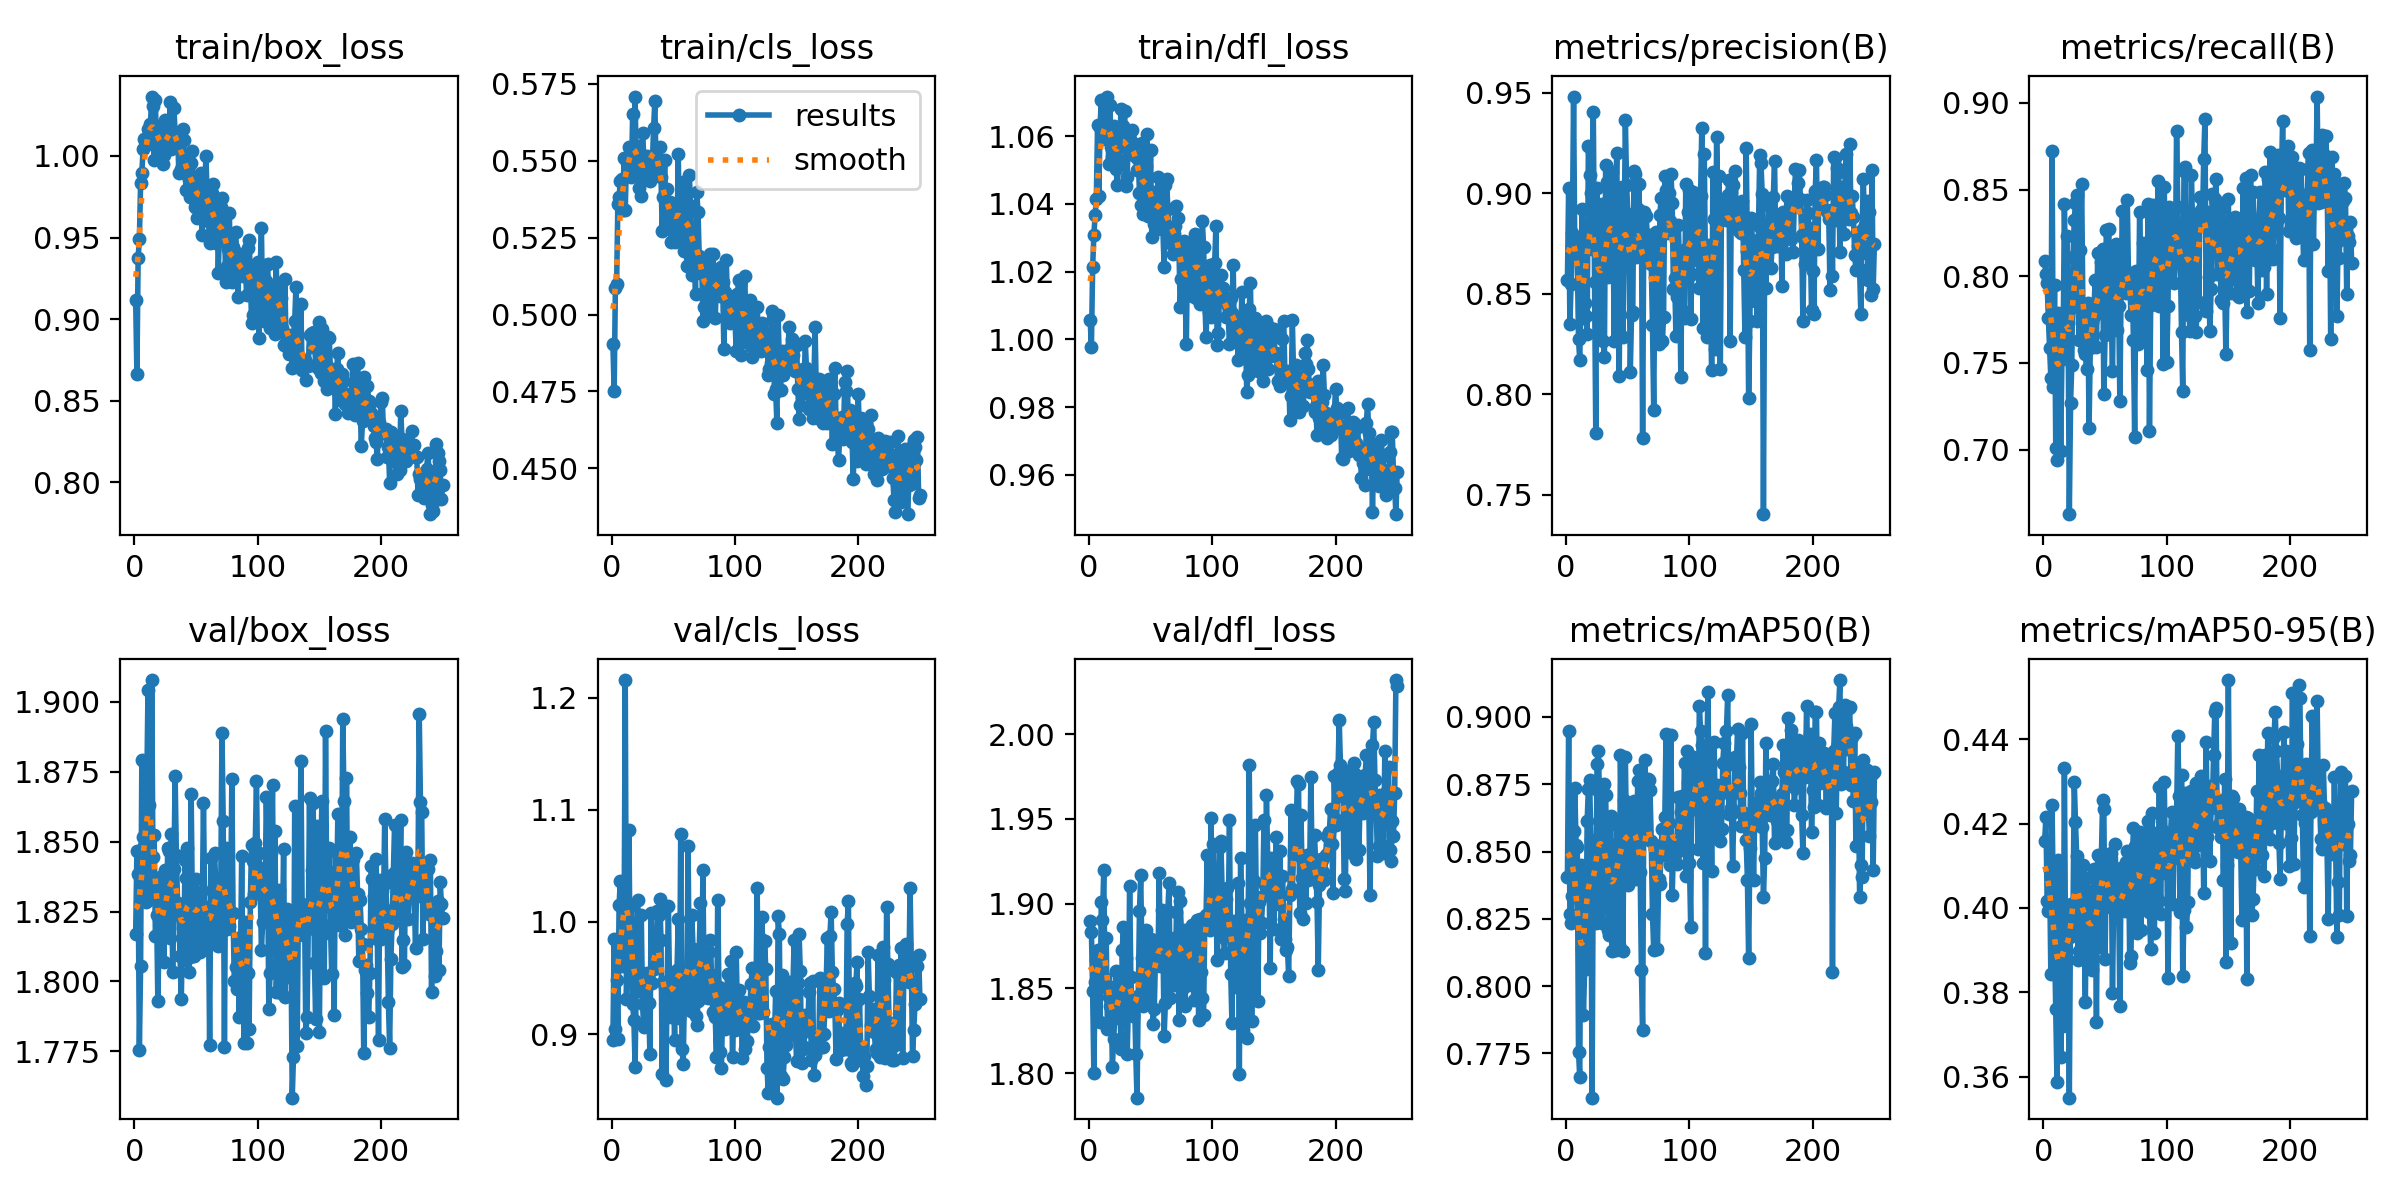

Source data for this figure (header and first rows):
epoch, train/box_loss, train/cls_loss, train/dfl_loss, metrics/precision(B), metrics/recall(B), metrics/mAP50(B), metrics/mAP50-95(B), val/box_loss, val/cls_loss, val/dfl_loss, lr/pg0, lr/pg1, lr/pg2
1, 0.9117, 0.4904, 1.006, 0.8566, 0.8086, 0.8404, 0.4158, 1.817, 0.8951, 1.89, 0.003258, 0.003258, 0.003258
2, 0.8667, 0.4752, 0.9978, 0.9028, 0.8016, 0.8949, 0.4215, 1.847, 0.9848, 1.883, 0.006584, 0.006584, 0.006584
3, 0.9377, 0.5087, 1.021, 0.8347, 0.7961, 0.8269, 0.4017, 1.838, 0.9045, 1.849, 0.009905, 0.009905, 0.009905
4, 0.9489, 0.5099, 1.031, 0.8548, 0.7758, 0.8236, 0.3992, 1.776, 0.9479, 1.8, 0.00997, 0.00997, 0.00997
5, 0.9833, 0.5358, 1.037, 0.8799, 0.7588, 0.8336, 0.4089, 1.805, 0.8958, 1.854, 0.00996, 0.00996, 0.00996
6, 0.9897, 0.5382, 1.042, 0.948, 0.7415, 0.8576, 0.3844, 1.879, 1.015, 1.867, 0.00995, 0.00995, 0.00995
7, 1.004, 0.5435, 1.063, 0.869, 0.8723, 0.8738, 0.4243, 1.851, 1.037, 1.873, 0.009941, 0.009941, 0.009941
8, 1.01, 0.5442, 1.042, 0.8781, 0.7363, 0.8526, 0.4014, 1.849, 0.9603, 1.851, 0.009931, 0.009931, 0.009931
9, 1.006, 0.534, 1.063, 0.8682, 0.795, 0.8518, 0.3921, 1.828, 0.9653, 1.83, 0.009921, 0.009921, 0.009921
10, 1.008, 0.551, 1.071, 0.8272, 0.7012, 0.7757, 0.3761, 1.869, 0.9724, 1.901, 0.009911, 0.009911, 0.009911
11, 1.016, 0.5339, 1.059, 0.8171, 0.6941, 0.7661, 0.3588, 1.904, 1.216, 1.891, 0.009901, 0.009901, 0.009901
12, 1.013, 0.5504, 1.061, 0.8522, 0.7789, 0.8449, 0.4115, 1.863, 0.9315, 1.92, 0.009891, 0.009891, 0.009891
13, 1.019, 0.5493, 1.061, 0.8922, 0.7555, 0.8142, 0.3978, 1.831, 1.002, 1.856, 0.009881, 0.009881, 0.009881
14, 1.036, 0.5546, 1.07, 0.838, 0.6993, 0.7891, 0.3647, 1.908, 1.082, 1.88, 0.009871, 0.009871, 0.009871
15, 1.03, 0.5521, 1.072, 0.8453, 0.7525, 0.8072, 0.381, 1.845, 0.9608, 1.826, 0.009861, 0.009861, 0.009861
16, 0.9975, 0.5447, 1.052, 0.8391, 0.7621, 0.8064, 0.372, 1.852, 1.014, 1.845, 0.009851, 0.009851, 0.009851
17, 1.034, 0.5651, 1.069, 0.8298, 0.8414, 0.8613, 0.4332, 1.816, 0.9265, 1.84, 0.009842, 0.009842, 0.009842
18, 0.9995, 0.551, 1.057, 0.9233, 0.7943, 0.8732, 0.3876, 1.824, 0.9128, 1.851, 0.009832, 0.009832, 0.009832
19, 1.014, 0.5709, 1.054, 0.9089, 0.8231, 0.8765, 0.3962, 1.793, 0.8711, 1.804, 0.009822, 0.009822, 0.009822
20, 1.008, 0.5467, 1.063, 0.8999, 0.7732, 0.8541, 0.3929, 1.817, 0.9577, 1.82, 0.009812, 0.009812, 0.009812
21, 1.018, 0.5547, 1.058, 0.8722, 0.6628, 0.7586, 0.355, 1.837, 1.02, 1.832, 0.009802, 0.009802, 0.009802
22, 1, 0.5411, 1.05, 0.9401, 0.7268, 0.8511, 0.4009, 1.823, 0.9562, 1.86, 0.009792, 0.009792, 0.009792
23, 0.9949, 0.5449, 1.046, 0.8559, 0.7491, 0.8266, 0.3933, 1.817, 0.9386, 1.845, 0.009782, 0.009782, 0.009782
24, 1.001, 0.5387, 1.053, 0.7808, 0.8111, 0.8236, 0.3991, 1.807, 1.006, 1.835, 0.009772, 0.009772, 0.009772
25, 1.022, 0.5591, 1.057, 0.9023, 0.8327, 0.8824, 0.4299, 1.84, 0.9268, 1.848, 0.009762, 0.009762, 0.009762
26, 1.004, 0.5516, 1.068, 0.8838, 0.842, 0.8875, 0.4203, 1.822, 0.9062, 1.814, 0.009753, 0.009753, 0.009753
27, 1.009, 0.5468, 1.061, 0.8301, 0.8469, 0.8721, 0.4123, 1.848, 0.9355, 1.873, 0.009743, 0.009743, 0.009743
28, 1.011, 0.5451, 1.063, 0.8576, 0.782, 0.8334, 0.3877, 1.847, 0.93, 1.886, 0.009733, 0.009733, 0.009733
29, 1.033, 0.5516, 1.067, 0.8948, 0.7633, 0.8236, 0.3899, 1.816, 0.9544, 1.836, 0.009723, 0.009723, 0.009723
30, 1.004, 0.5492, 1.045, 0.8264, 0.8149, 0.8476, 0.4048, 1.853, 0.9275, 1.868, 0.009713, 0.009713, 0.009713
31, 1.014, 0.5436, 1.048, 0.8186, 0.8534, 0.875, 0.4074, 1.803, 0.8819, 1.811, 0.009703, 0.009703, 0.009703
32, 1.03, 0.5496, 1.06, 0.9138, 0.7824, 0.8711, 0.4102, 1.84, 1.008, 1.839, 0.009693, 0.009693, 0.009693
33, 1.014, 0.5492, 1.059, 0.9054, 0.7574, 0.8462, 0.3938, 1.874, 0.9452, 1.911, 0.009683, 0.009683, 0.009683
34, 1.006, 0.5608, 1.055, 0.8583, 0.7551, 0.8207, 0.3778, 1.845, 0.9584, 1.857, 0.009673, 0.009673, 0.009673
35, 1.014, 0.5695, 1.062, 0.8751, 0.7465, 0.819, 0.407, 1.828, 0.9803, 1.84, 0.009663, 0.009663, 0.009663
36, 0.9897, 0.5467, 1.057, 0.909, 0.7847, 0.8633, 0.404, 1.824, 0.9608, 1.834, 0.009654, 0.009654, 0.009654
37, 1.011, 0.5508, 1.058, 0.9103, 0.7125, 0.8132, 0.397, 1.809, 1.01, 1.843, 0.009644, 0.009644, 0.009644
38, 0.9918, 0.5461, 1.054, 0.8823, 0.7584, 0.8525, 0.3911, 1.794, 1.006, 1.811, 0.009634, 0.009634, 0.009634
39, 1.017, 0.5545, 1.05, 0.8263, 0.7736, 0.8398, 0.3853, 1.819, 1.021, 1.786, 0.009624, 0.009624, 0.009624
40, 1.01, 0.5446, 1.053, 0.8924, 0.7759, 0.8134, 0.396, 1.808, 0.9837, 1.846, 0.009614, 0.009614, 0.009614
41, 0.9903, 0.5271, 1.043, 0.9199, 0.7817, 0.86, 0.4093, 1.844, 0.8643, 1.896, 0.009604, 0.009604, 0.009604
42, 0.9789, 0.5384, 1.04, 0.8512, 0.7979, 0.8601, 0.4038, 1.837, 0.9462, 1.917, 0.009594, 0.009594, 0.009594
43, 0.9973, 0.5503, 1.058, 0.8089, 0.759, 0.8152, 0.373, 1.848, 0.9423, 1.868, 0.009584, 0.009584, 0.009584
44, 0.9861, 0.5285, 1.037, 0.888, 0.8137, 0.8857, 0.4125, 1.803, 0.8591, 1.84, 0.009574, 0.009574, 0.009574
45, 0.975, 0.5407, 1.041, 0.9029, 0.7946, 0.8558, 0.3975, 1.809, 0.9458, 1.858, 0.009564, 0.009564, 0.009564
46, 0.9959, 0.5349, 1.051, 0.8285, 0.779, 0.813, 0.3907, 1.867, 1.014, 1.884, 0.009555, 0.009555, 0.009555
47, 1.003, 0.5368, 1.061, 0.8784, 0.808, 0.8692, 0.4119, 1.826, 0.9361, 1.852, 0.009545, 0.009545, 0.009545
48, 0.9734, 0.5235, 1.036, 0.9364, 0.8158, 0.8853, 0.4255, 1.809, 0.9153, 1.847, 0.009535, 0.009535, 0.009535
49, 0.9688, 0.5341, 1.04, 0.904, 0.7318, 0.8505, 0.4235, 1.814, 0.947, 1.843, 0.009525, 0.009525, 0.009525
50, 0.9859, 0.5358, 1.056, 0.8896, 0.7659, 0.8376, 0.3878, 1.837, 0.9424, 1.879, 0.009515, 0.009515, 0.009515
51, 0.9619, 0.5237, 1.03, 0.8701, 0.8267, 0.8481, 0.4123, 1.823, 0.895, 1.874, 0.009505, 0.009505, 0.009505
52, 0.9717, 0.5325, 1.044, 0.8112, 0.8142, 0.8676, 0.4058, 1.831, 0.9469, 1.829, 0.009495, 0.009495, 0.009495
53, 0.9822, 0.5247, 1.034, 0.8392, 0.8271, 0.8678, 0.4037, 1.81, 0.9576, 1.838, 0.009485, 0.009485, 0.009485
54, 0.9897, 0.5521, 1.042, 0.8407, 0.7722, 0.8427, 0.4001, 1.832, 1.003, 1.869, 0.009475, 0.009475, 0.009475
55, 0.9516, 0.5244, 1.032, 0.9113, 0.778, 0.869, 0.413, 1.825, 0.9146, 1.871, 0.009465, 0.009465, 0.009465
56, 0.9835, 0.5315, 1.048, 0.9096, 0.7453, 0.8566, 0.3798, 1.864, 1.079, 1.865, 0.009456, 0.009456, 0.009456
57, 0.98, 0.5296, 1.037, 0.8681, 0.7973, 0.8398, 0.4017, 1.826, 0.8872, 1.918, 0.009446, 0.009446, 0.009446
58, 0.9998, 0.543, 1.042, 0.8919, 0.8174, 0.8763, 0.4152, 1.812, 0.8736, 1.863, 0.009436, 0.009436, 0.009436
59, 0.9747, 0.5207, 1.043, 0.9046, 0.8188, 0.8803, 0.4062, 1.823, 0.9351, 1.896, 0.009426, 0.009426, 0.009426
60, 0.9604, 0.5321, 1.033, 0.8737, 0.7687, 0.8423, 0.4006, 1.827, 0.9488, 1.881, 0.009416, 0.009416, 0.009416
... 190 more rows
